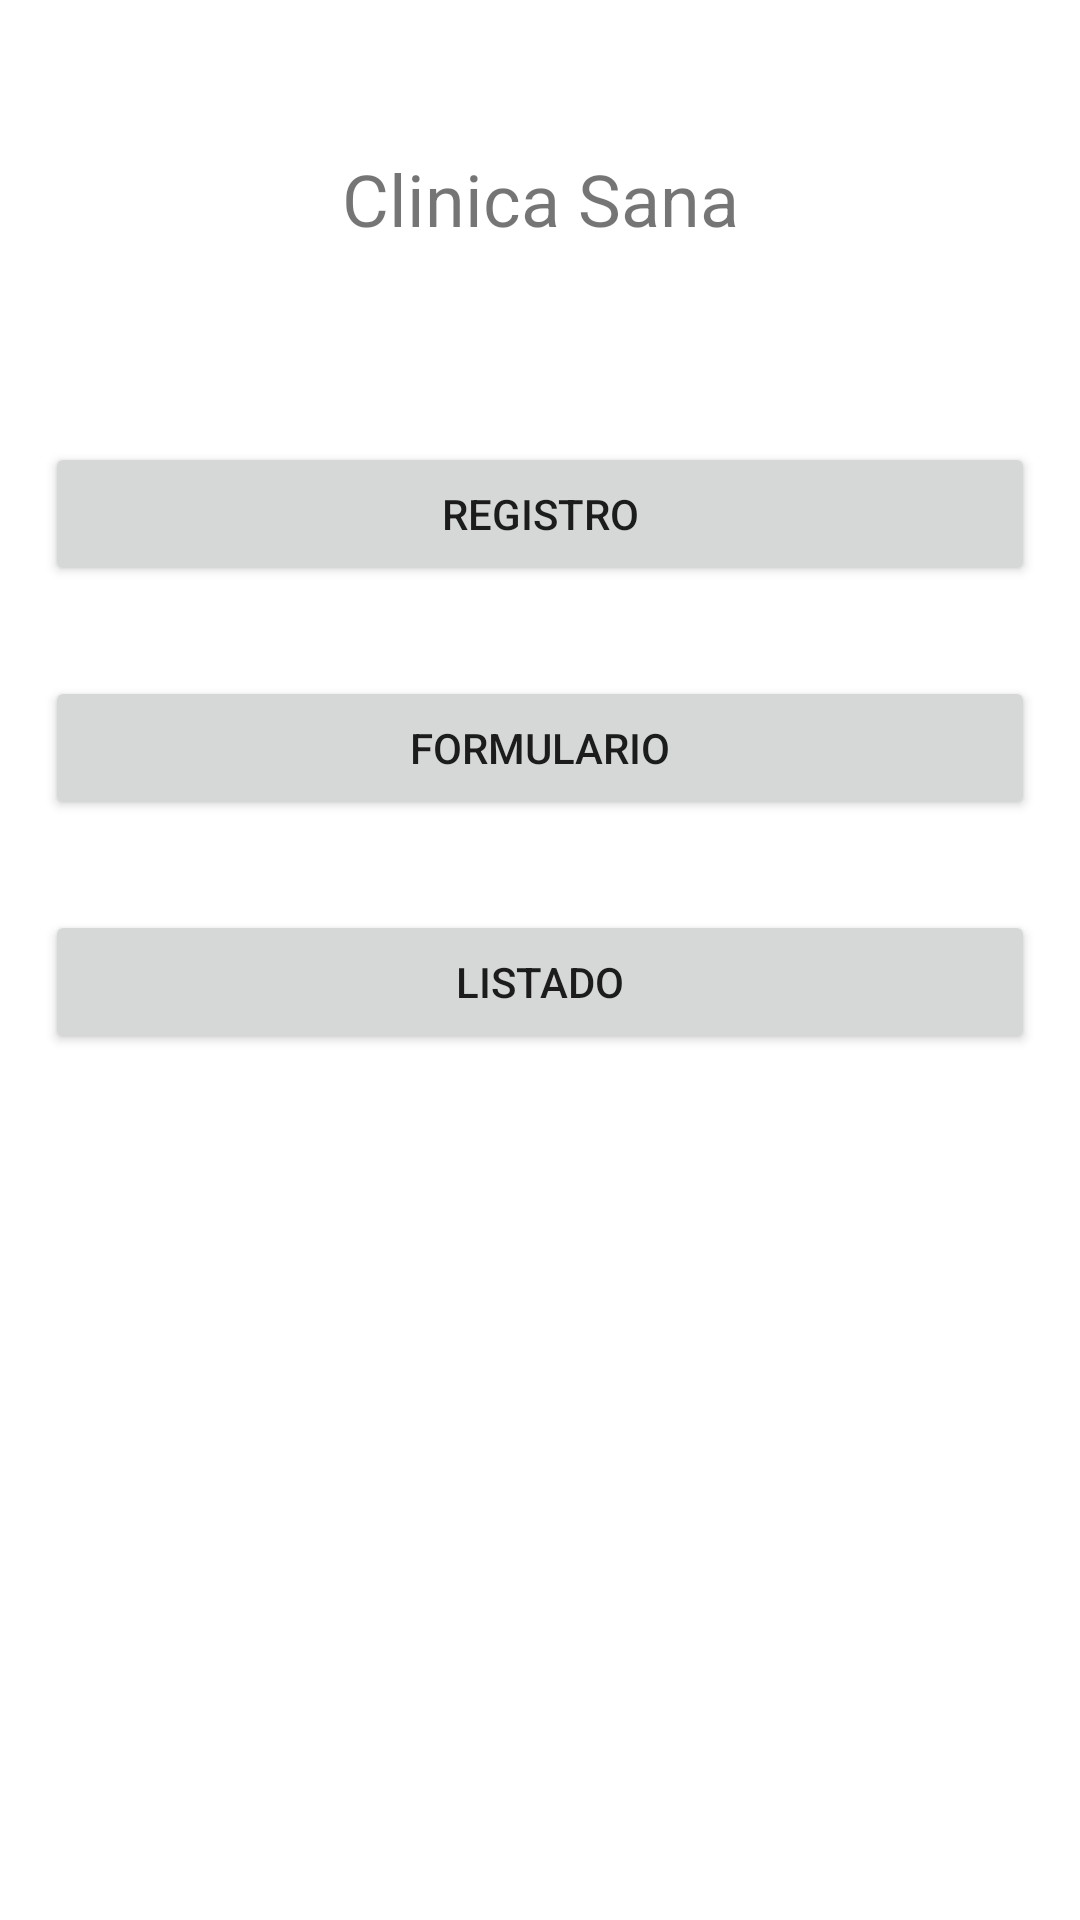

Produce the Android XML layout that renders to this screen, including the resource entries it uses.
<!-- AndroidManifest.xml: application theme Theme.AppEC02 -->
<!-- res/layout/activity_main.xml -->
<?xml version="1.0" encoding="utf-8"?>
<LinearLayout xmlns:android="http://schemas.android.com/apk/res/android"
    xmlns:app="http://schemas.android.com/apk/res-auto"
    xmlns:tools="http://schemas.android.com/tools"
    android:layout_width="match_parent"
    android:layout_height="match_parent"
    android:orientation="vertical"
    tools:context=".MainActivity">

    <TextView
        android:layout_width="match_parent"
        android:layout_height="wrap_content"
        android:layout_margin="50dp"
        android:text="Clinica Sana"
        android:textAlignment="center"
        android:textSize="24sp" />

    <Button
        android:id="@+id/btnRegistro"
        android:layout_width="match_parent"
        android:layout_height="wrap_content"
        android:layout_margin="15dp"
        android:text="REGISTRO" />

    <Button
        android:id="@+id/btnFormulario"
        android:layout_width="match_parent"
        android:layout_height="wrap_content"
        android:layout_margin="15dp"
        android:text="FORMULARIO" />

    <Button
        android:id="@+id/btnListado"
        android:layout_width="match_parent"
        android:layout_height="wrap_content"
        android:layout_margin="15dp"
        android:text="LISTADO" />

</LinearLayout>
<!-- resources referenced by this layout -->
<resources>
  <style name="Theme.AppEC02" parent="Theme.MaterialComponents.DayNight.DarkActionBar">
          
          <item name="colorPrimary">@color/purple_500</item>
          <item name="colorPrimaryVariant">@color/purple_700</item>
          <item name="colorOnPrimary">@color/white</item>
          
          <item name="colorSecondary">@color/teal_200</item>
          <item name="colorSecondaryVariant">@color/teal_700</item>
          <item name="colorOnSecondary">@color/black</item>
          
          <item name="android:statusBarColor">?attr/colorPrimaryVariant</item>
          
      </style>
  <color name="purple_500">#FF6200EE</color>
  <color name="purple_700">#FF3700B3</color>
  <color name="white">#FFFFFFFF</color>
  <color name="teal_200">#FF03DAC5</color>
  <color name="teal_700">#FF018786</color>
  <color name="black">#FF000000</color>
</resources>
